Labelled photos from "dataset", an image-classification folder in Anshumaankhare2403/AI-Based-Plant-Disease-Detection-System. The possible labels are: apple apple scab, apple black rot, apple healthy, corn common rust, corn northern leaf blight, corn healthy, grape black rot, grape healthy, potato early blight, potato late blight, potato healthy, tomato early blight, tomato late blight, tomato healthy.

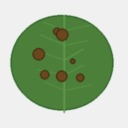
Label: tomato early blight

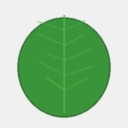
Label: apple healthy

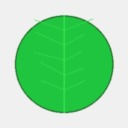
Label: grape healthy

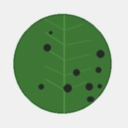
Label: apple black rot

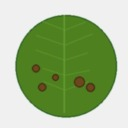
Label: potato late blight

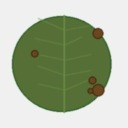
Label: tomato late blight
